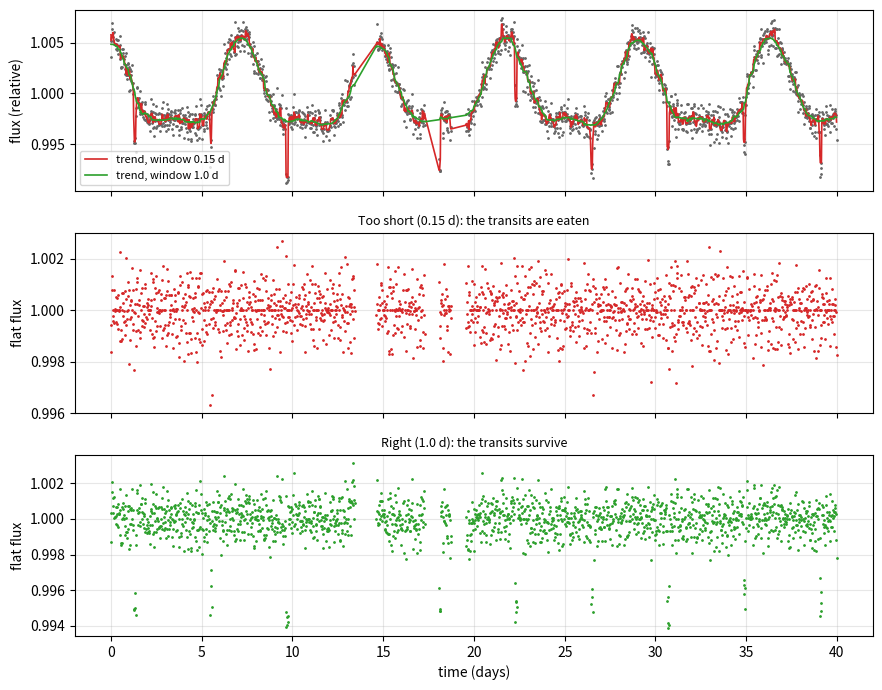
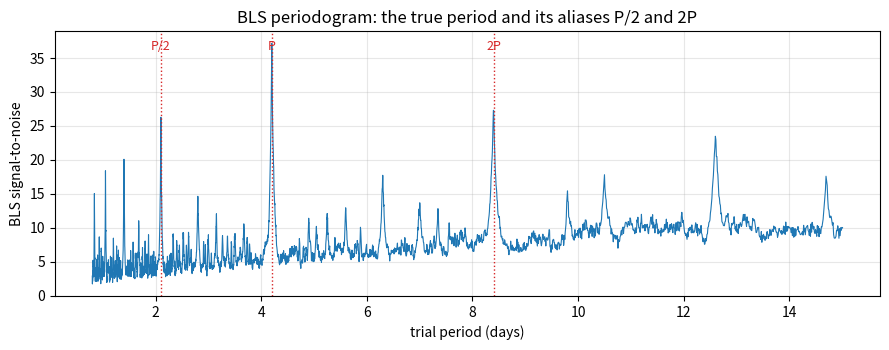
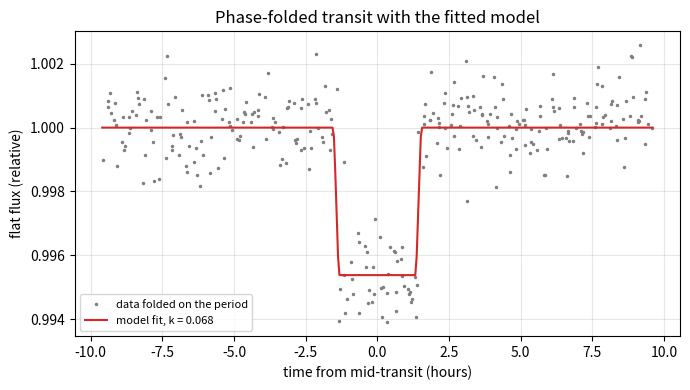
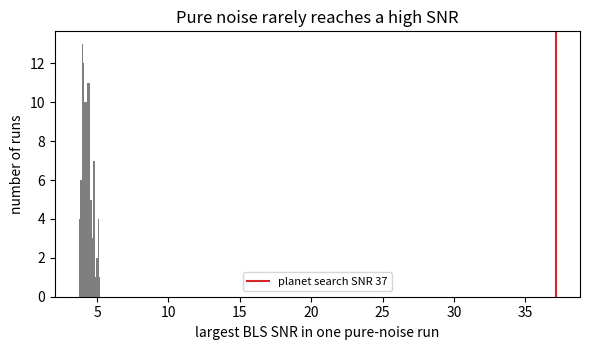

Here is the Python script that generated these plots, in order:
"""Session 3 (Level 3): find a planet in a noisy light curve (detrend, BLS, vetting, false alarms).

Run:  python start.py 3
"""
# %% [markdown]
# # Session 3: find the planet in a noisy light curve
# **A. Real-world problem.** A real light curve is not a clean box. It has noise, the star's
# own slow brightness changes (spots rotating in and out of view), and gaps where the
# telescope was not looking. A planet's dip is only a fraction of a percent. How do you
# find a regular tiny dip in that, and how do you know it is not a fluke or an eclipsing
# binary star?
#
# **Plan.** (1) build a synthetic star with a hidden planet (seeded), (2) remove the slow
# variability without eating the transits, (3) search with Box Least Squares (BLS),
# (4) vet the candidate (odd-even check), (5) measure the false-alarm rate on pure noise,
# (6) look at two ways the search fails.
# Everything is a simplified teaching model, not a validated survey pipeline.

# %%
import pathlib

import numpy as np

OUT = (pathlib.Path(__file__).resolve().parent if "__file__" in globals() else pathlib.Path(".")) / "out"

G_M_SUN = 1.32712440018e20     # G times the Sun's mass, m^3 / s^2
R_SUN_KM = 695700.0            # km
R_EARTH_KM = 6371.0            # km
DAY = 86400.0                  # seconds in a day
CADENCE = 0.5 / 24.0           # 30 minutes, in days


# %% [markdown]
# ## Step 1: a transit model (from Session 2) and a synthetic star
# `a_over_rs` uses Kepler's third law. `transit_model` is the uniform-disk transit: flux is
# 1 minus the exactly overlapping area of the two circles divided by the star's area.

# %%
def a_over_rs(period_days, m_sun=1.0, r_sun=1.0):
    """Orbit radius divided by stellar radius, from Kepler's third law (circular orbit)."""
    a_m = (G_M_SUN * m_sun * (period_days * DAY) ** 2 / (4 * np.pi ** 2)) ** (1.0 / 3.0)
    return a_m / (r_sun * R_SUN_KM * 1000.0)


def overlap_area(z, k):
    """Overlap area of the unit star disk and a planet disk of radius k whose centre is z away."""
    z = np.abs(np.asarray(z, dtype=float))
    area = np.zeros_like(z)
    inside = z <= 1.0 - k
    area[inside] = np.pi * k ** 2
    part = (z > 1.0 - k) & (z < 1.0 + k)
    zz = z[part]
    c1 = np.clip((zz ** 2 + k ** 2 - 1.0) / (2 * zz * k), -1, 1)
    c2 = np.clip((zz ** 2 + 1.0 - k ** 2) / (2 * zz), -1, 1)
    root = np.sqrt(np.maximum((-zz + k + 1) * (zz + k - 1) * (zz - k + 1) * (zz + k + 1), 0.0))
    area[part] = k ** 2 * np.arccos(c1) + np.arccos(c2) - 0.5 * root
    return area


def transit_model(t, period, t0, k, a_rs, b):
    """Relative flux of a star with one transiting planet on a circular orbit (no limb darkening)."""
    t = np.asarray(t, dtype=float)
    phase = 2 * np.pi * (t - t0) / period
    x = a_rs * np.sin(phase)
    y = b * np.cos(phase)
    z = np.sqrt(x ** 2 + y ** 2)
    z = np.where(np.cos(phase) > 0, z, 1e3)      # planet behind the star: no transit
    return 1.0 - overlap_area(z, k) / np.pi


def time_grid(days=40.0, seed=1, n_gaps=3, drop=0.03):
    """30-minute cadence with a few gaps and a few randomly lost points."""
    rng = np.random.default_rng(seed)
    t = np.arange(0.0, days, CADENCE)
    keep = rng.random(len(t)) > drop
    for _ in range(n_gaps):
        start = rng.uniform(1.0, days - 3.0)
        keep &= ~((t > start) & (t < start + rng.uniform(0.6, 1.5)))
    return t[keep]


def synthetic_star(t, planets, sigma=0.0008, rot_period=7.3, rot_amp=0.004, seed=2):
    """Star = 1 + slow spot variability + transits + white noise. `planets` is a list of dicts."""
    rng = np.random.default_rng(seed)
    ph = rng.uniform(0, 2 * np.pi, 2)
    star = rot_amp * (np.sin(2 * np.pi * t / rot_period + ph[0])
                      + 0.4 * np.sin(4 * np.pi * t / rot_period + ph[1]))
    flux = np.ones_like(t)
    for p in planets:
        flux *= transit_model(t, p["period"], p["t0"], p["k"], p["a_rs"], p["b"])
    return (1.0 + star) * flux + rng.normal(0.0, sigma, len(t))


def demo_planet():
    return dict(period=4.2, t0=1.3, k=0.07, b=0.3, a_rs=a_over_rs(4.2, 1.0, 1.0))


def demo_lightcurve():
    t = time_grid()
    return t, synthetic_star(t, [demo_planet()])


# %% [markdown]
# ## Step 2: detrending with a moving median
# A median filter replaces each point by the median of its neighbours inside a window. The
# slow stellar variability survives in that smooth curve; divide it out. But if the window
# is shorter than about three transit durations, the median "learns" the transit too and the
# division erases it. Rule of thumb used here: window = at least 3 times the transit
# duration, and much shorter than the variability period.

# %%
def moving_median(t, f, window):
    """Median of f within +-window/2 days of each point (works with gaps)."""
    lo = np.searchsorted(t, t - window / 2)
    hi = np.searchsorted(t, t + window / 2)
    return np.array([np.median(f[a:b]) for a, b in zip(lo, hi)])


def detrend(t, f, window):
    trend = moving_median(t, f, window)
    return f / trend, trend


def in_transit_mask(t, period, t0, width):
    ph = (t - t0 + period / 2) % period - period / 2
    return np.abs(ph) < width / 2


def depth_retained(window, seed=2):
    """Fraction of the true transit depth still present after detrending with this window."""
    t, f = demo_lightcurve()
    p = demo_planet()
    flat, _ = detrend(t, f, window)
    inn = in_transit_mask(t, p["period"], p["t0"], 0.08)
    out = ~in_transit_mask(t, p["period"], p["t0"], 0.4)
    depth_measured = np.median(flat[out]) - np.mean(flat[inn])
    true_depth = 1.0 - transit_model(np.array([p["t0"]]), p["period"], p["t0"], p["k"], p["a_rs"], p["b"])[0]
    return float(depth_measured / true_depth)


# %% [markdown]
# ## Step 3: Box Least Squares (BLS)
# Fold the light curve at a trial period. If the period is right, all transits land on top of
# each other and a box-shaped dip appears. BLS tries many periods, many box durations and many
# start phases, and for each box computes
#
#     SNR = (mean outside - mean inside) / ( sigma * sqrt(1/n_in + 1/n_out) )
#
# where n_in and n_out count the points inside and outside the box and sigma is the noise
# per point. The period with the largest SNR is the candidate.

# %%
def period_grid(pmin, pmax, baseline, dur_min):
    """Periods spaced so the transit slips by at most half a duration over the whole run."""
    step = dur_min / (2.0 * baseline)
    n = int(np.ceil(np.log(pmax / pmin) / step)) + 1
    return pmin * np.exp(step * np.arange(n))


def bls(t, f, periods, durations, sigma, bin_width=0.02):
    """Return dict with snr per period and the best (period, t0, duration, depth)."""
    t = np.asarray(t, dtype=float)
    y = f - np.mean(f)
    n_tot = len(t)
    total = y.sum()
    ms = sorted({max(1, int(round(d / bin_width))) for d in durations})
    snr_best = np.zeros(len(periods))
    best = (-1.0, 0.0, 0.0, 0.0, 0.0)      # snr, period, t0, duration, depth
    for i, per in enumerate(periods):
        nb = int(np.ceil(per / bin_width))
        idx = np.minimum(((t % per) / per * nb).astype(int), nb - 1)
        cnt = np.bincount(idx, minlength=nb).astype(float)
        sm = np.bincount(idx, weights=y, minlength=nb)
        mmax = min(max(ms), nb)
        cc = np.concatenate([[0.0], np.cumsum(np.concatenate([cnt, cnt[:mmax]]))])
        ss = np.concatenate([[0.0], np.cumsum(np.concatenate([sm, sm[:mmax]]))])
        for m in ms:
            if m >= nb:
                continue
            n_in = cc[m:m + nb] - cc[:nb]
            s_in = ss[m:m + nb] - ss[:nb]
            n_out = n_tot - n_in
            ok = (n_in >= 3) & (n_out >= 3)
            if not ok.any():
                continue
            ni = np.where(ok, n_in, 1.0)
            no = np.where(ok, n_out, 1.0)
            depth = (total - s_in) / no - s_in / ni
            snr = np.where(ok, depth / (sigma * np.sqrt(1.0 / ni + 1.0 / no)), -np.inf)
            j = int(np.argmax(snr))
            if snr[j] > snr_best[i]:
                snr_best[i] = snr[j]
            if snr[j] > best[0]:
                t0 = (j + m / 2.0) * per / nb
                best = (float(snr[j]), float(per), float(t0), m * bin_width * per / (nb * bin_width), float(depth[j]))
    return {"snr": snr_best, "periods": np.asarray(periods), "best": best}


def box_duration_days(period, bin_width, m):
    nb = int(np.ceil(period / bin_width))
    return m * period / nb


def run_bls(t, f, sigma=None, pmin=0.8, pmax=15.0, durations=(0.06, 0.08, 0.1, 0.13, 0.17, 0.22, 0.3)):
    if sigma is None:
        sigma = 1.4826 * np.median(np.abs(f - np.median(f)))
    grid = period_grid(pmin, pmax, t.max() - t.min(), min(durations))
    res = bls(t, f, grid, durations, sigma)
    res["sigma"] = sigma
    return res


def refine(t, f, res, width=0.02):
    """Second, finer BLS pass around the best period."""
    p0 = res["best"][1]
    grid = np.linspace(p0 * (1 - width), p0 * (1 + width), 161)
    fine = bls(t, f, grid, (0.06, 0.08, 0.1, 0.13, 0.17, 0.22), res["sigma"], bin_width=0.01)
    return fine["best"]


def alias_snr(res, period):
    """Largest SNR within 1.5 percent of `period` in a BLS result."""
    g = res["periods"]
    sel = np.abs(g / period - 1.0) < 0.015
    return float(res["snr"][sel].max()) if sel.any() else float("nan")


# %% [markdown]
# ## Step 4: fit a transit and measure the planet
# BLS gives period, mid-time, a box duration and a box depth. A box underestimates the depth a
# little (it ignores the rounded ingress and egress). A short grid fit of the transit model
# over the radius ratio k and impact parameter b gives a better k. Then the planet radius in
# Earth radii is k times the assumed stellar radius, converted from solar radii to Earth radii.

# %%
def fold(t, period, t0):
    """Time from the nearest mid-transit, in days, between -period/2 and +period/2."""
    return (t - t0 + period / 2) % period - period / 2


def fit_transit(t, f, period, t0, a_rs):
    """Grid fit of k and b (and a small t0 shift). Returns (k, b, t0, rms)."""
    near = np.abs(fold(t, period, t0)) < 0.3
    tt, ff = t[near], f[near]
    best = (None, None, None, np.inf)
    for dt in np.linspace(-0.03, 0.03, 13):
        for b in (0.0, 0.2, 0.4, 0.6, 0.8):
            for k in np.arange(0.02, 0.13, 0.002):
                r = ff - transit_model(tt, period, t0 + dt, k, a_rs, b)
                rms = float(np.sqrt(np.mean(r ** 2)))
                if rms < best[3]:
                    best = (float(k), float(b), float(t0 + dt), rms)
    return best


def planet_radius_earth(k, r_star_sun):
    """Planet radius in Earth radii from radius ratio k and stellar radius in solar radii."""
    return k * r_star_sun * R_SUN_KM / R_EARTH_KM


# %% [markdown]
# ## Step 5: vetting. An eclipsing binary has odd and even events of different depth
# If BLS folds on half the true period of an eclipsing binary (two stars eclipsing each other,
# the deeper "primary" and a shallower "secondary" eclipse), every second event is a secondary.
# The odd-even check measures the mean depth of odd and even events separately. A planet
# gives equal depths; a binary does not.

# %%
def odd_even(t, f, period, t0, width, sigma):
    """Return (depth_odd, depth_even, significance in sigma) of the difference."""
    n = np.round((t - t0) / period).astype(int)
    inn = in_transit_mask(t, period, t0, width)
    out = ~in_transit_mask(t, period, t0, 3 * width)
    base = np.median(f[out])
    d, e = [], []
    for parity in (0, 1):
        sel = inn & (n % 2 == parity)
        d.append(base - np.mean(f[sel]))
        e.append(sigma / np.sqrt(max(sel.sum(), 1)))
    sig = abs(d[0] - d[1]) / np.hypot(e[0], e[1])
    return float(d[1]), float(d[0]), float(sig)       # (odd, even, significance)


def eclipsing_binary(t, period=6.0, t0=2.0, primary=0.010, secondary=0.008, width=0.12, sigma=0.0008, seed=5):
    """Two eclipses per orbit (box shaped, for teaching): deeper at phase 0, shallower at phase 0.5."""
    rng = np.random.default_rng(seed)
    flux = np.ones_like(t)
    flux[in_transit_mask(t, period, t0, width)] -= primary
    flux[in_transit_mask(t, period, t0 + period / 2, width)] -= secondary
    return flux + rng.normal(0.0, sigma, len(t))


# %% [markdown]
# ## Step 6: how often does pure noise fool BLS? (false-alarm rate)
# Make many light curves of pure white noise (seeded), run the same BLS on each, and record
# the largest SNR found. The fraction above a threshold is the false-alarm rate for that search.

# %%
def noise_max_snr(n_trials=100, seed=11, days=30.0, cadence=1.0 / 24.0):
    """Largest BLS SNR of each of `n_trials` pure-noise light curves (unit noise, 1 hour cadence)."""
    rng = np.random.default_rng(seed)
    t = np.arange(0.0, days, cadence)
    grid = period_grid(1.0, 10.0, days, 0.15)
    out = []
    for _ in range(n_trials):
        f = 1.0 + rng.normal(0.0, 0.001, len(t))
        res = bls(t, f, grid, (0.1, 0.2), 0.001, bin_width=0.05)
        out.append(res["best"][0])
    return np.array(out)


def false_alarm_rate(max_snr, threshold):
    return float(np.mean(np.asarray(max_snr) > threshold))


# %% [markdown]
# ## Step 7: two ways the search fails
# 1. **Aliasing.** If every other transit falls in a data gap, a planet at period P and one at
#    2P explain the data equally well; BLS cannot tell them apart.
# 2. **Period near the run length.** With only one transit in the data, the period is not
#    measured at all: any period long enough that a second transit would fall outside the run fits.

# %%
def alias_case():
    """A run where the odd transits are lost in gaps: returns (t, f, planet)."""
    t, f = demo_lightcurve()
    p = demo_planet()
    n = np.round((t - p["t0"]) / p["period"]).astype(int)
    near = np.abs(fold(t, p["period"], p["t0"])) < 0.6
    keep = ~(near & (n % 2 == 1))
    return t[keep], f[keep], p


def one_transit_case():
    """A 14 day run, planet period 11 d: only one transit is inside the run."""
    t = np.arange(0.0, 14.0, CADENCE)
    p = dict(period=11.0, t0=4.0, k=0.07, b=0.3, a_rs=a_over_rs(11.0, 1.0, 1.0))
    f = synthetic_star(t, [p], rot_amp=0.0, seed=6)
    return t, f, p


# %% [markdown]
# ## Step 8: mini-project data, two planets around a star of assumed radius 0.9 solar radii
# `project_lightcurve()` returns a seeded light curve with two planets. Find them one after the
# other: detrend, run BLS, vet, remove (mask) the found transits, and search again.

# %%
R_STAR_PROJECT = 0.9      # assumed stellar radius, solar radii
M_STAR_PROJECT = 0.9      # assumed stellar mass, solar masses


def project_planets():
    return [dict(period=6.43, t0=2.10, k=0.050, b=0.3, a_rs=a_over_rs(6.43, M_STAR_PROJECT, R_STAR_PROJECT)),
            dict(period=2.71, t0=0.90, k=0.028, b=0.5, a_rs=a_over_rs(2.71, M_STAR_PROJECT, R_STAR_PROJECT))]


def project_lightcurve():
    t = time_grid(days=50.0, seed=21, n_gaps=3)
    return t, synthetic_star(t, project_planets(), sigma=0.0006, rot_period=11.3, rot_amp=0.003, seed=22)


def find_planets(t, f, n_planets=2, window=1.0):
    """Iterative search. Returns a list of dicts with period, t0, duration, depth, snr, k, radius_earth, odd-even."""
    flat, _ = detrend(t, f, window)
    sigma = 1.4826 * np.median(np.abs(flat - np.median(flat)))
    use = np.ones(len(t), dtype=bool)
    found = []
    for _ in range(n_planets):
        res = run_bls(t[use], flat[use], sigma=sigma)
        snr, per, t0, dur, depth = refine(t[use], flat[use], res)
        width = max(0.7 * dur, 0.06)
        odd, even, sig = odd_even(t[use], flat[use], per, t0, width, sigma)
        k_box = float(np.sqrt(depth))
        k, b, t0, _ = fit_transit(t[use], flat[use], per, t0, a_over_rs(per, M_STAR_PROJECT, R_STAR_PROJECT))
        found.append(dict(period=per, t0=t0, duration=dur, depth=depth, snr=snr, k=k, k_box=k_box, b=b,
                          radius_earth=planet_radius_earth(k, R_STAR_PROJECT),
                          depth_odd=odd, depth_even=even, oe_sigma=sig))
        use &= ~in_transit_mask(t, per, t0, 2.5 * dur)
    return found


# %%
if __name__ == "__main__":
    import matplotlib.pyplot as plt

    OUT.mkdir(exist_ok=True)
    t, f = demo_lightcurve()
    p = demo_planet()
    print(f"demo run: {len(t)} points over {t.max():.1f} d, injected period {p['period']} d, depth {p['k'] ** 2 * 1e6:.0f} ppm")

    # --- detrending: wrong and right window
    windows = (0.15, 0.3, 0.5, 1.0, 2.0)
    for w in windows:
        print(f"window {w:4.2f} d keeps {depth_retained(w):5.1%} of the transit depth")
    fig, ax = plt.subplots(3, 1, figsize=(9, 7), sharex=True)
    ax[0].plot(t, f, ".", ms=2, color="0.4")
    for w, c in ((0.15, "tab:red"), (1.0, "tab:green")):
        flat, trend = detrend(t, f, w)
        ax[0].plot(t, trend, color=c, lw=1.2, label=f"trend, window {w} d")
        ax[1 if w < 0.5 else 2].plot(t, flat, ".", ms=2, color=c)
    ax[0].set_ylabel("flux (relative)")
    ax[0].legend(fontsize=8)
    ax[1].set_ylabel("flat flux")
    ax[1].set_title("Too short (0.15 d): the transits are eaten", fontsize=9)
    ax[2].set_ylabel("flat flux")
    ax[2].set_title("Right (1.0 d): the transits survive", fontsize=9)
    ax[2].set_xlabel("time (days)")
    for a in ax:
        a.grid(alpha=0.3)
    fig.tight_layout()
    fig.savefig(OUT / "detrend_windows.png", dpi=110)

    # --- BLS periodogram with aliases
    flat, _ = detrend(t, f, 1.0)
    res = run_bls(t, flat)
    snr, per, t0, dur, depth = res["best"]
    print(f"BLS: period {per:.3f} d, t0 {t0:.3f} d, duration {dur:.3f} d, depth {depth * 1e6:.0f} ppm, SNR {snr:.1f}")
    for name, pp in (("P/2", per / 2), ("P", per), ("2P", 2 * per)):
        print(f"  SNR near {name} = {alias_snr(res, pp):.1f}")
    fig, ax = plt.subplots(figsize=(9, 3.6))
    ax.plot(res["periods"], res["snr"], lw=0.8, color="tab:blue")
    for name, pp in (("P/2", per / 2), ("P", per), ("2P", 2 * per)):
        ax.axvline(pp, color="tab:red", ls=":", lw=1)
        ax.text(pp, ax.get_ylim()[1] * 0.93, name, color="tab:red", ha="center", fontsize=9)
    ax.set_xlabel("trial period (days)")
    ax.set_ylabel("BLS signal-to-noise")
    ax.set_title("BLS periodogram: the true period and its aliases P/2 and 2P")
    ax.grid(alpha=0.3)
    fig.tight_layout()
    fig.savefig(OUT / "periodogram.png", dpi=110)

    # --- phase-folded transit and fit
    snr, per, t0, dur, depth = refine(t, flat, res)
    k, b, t0f, rms = fit_transit(t, flat, per, t0, a_over_rs(per, 1.0, 1.0))
    print(f"refined: period {per:.4f} d, box depth {depth * 1e6:.0f} ppm; fit k {k:.3f}, b {b:.1f}")
    ph = fold(t, per, t0f)
    sel = np.abs(ph) < 0.4
    fig, ax = plt.subplots(figsize=(7, 4))
    ax.plot(ph[sel] * 24, flat[sel], ".", ms=3, color="0.5", label="data folded on the period")
    xs = np.linspace(-0.4, 0.4, 400)
    ax.plot(xs * 24, transit_model(xs, per, 0.0, k, a_over_rs(per, 1.0, 1.0), b), color="tab:red", label=f"model fit, k = {k:.3f}")
    ax.set_xlabel("time from mid-transit (hours)")
    ax.set_ylabel("flat flux (relative)")
    ax.set_title("Phase-folded transit with the fitted model")
    ax.legend(fontsize=8)
    ax.grid(alpha=0.3)
    fig.tight_layout()
    fig.savefig(OUT / "folded_transit.png", dpi=110)

    # --- odd-even
    eb = eclipsing_binary(t)
    eb_flat = eb
    eres = run_bls(t, eb_flat)
    eref = refine(t, eb_flat, eres)
    print(f"binary: BLS period {eref[1]:.3f} d (true orbit 6.0 d)")
    for name, ff, (pp, tt0) in (("planet", flat, (per, t0f)), ("binary", eb_flat, (eref[1], eref[2]))):
        o, e, s = odd_even(t, ff, pp, tt0, 0.08, 0.0008)
        print(f"  {name}: odd depth {o * 1e6:.0f} ppm, even depth {e * 1e6:.0f} ppm, difference {s:.1f} sigma")

    # --- false alarms
    mx = noise_max_snr(100)
    for th in (5, 6, 7):
        print(f"false-alarm rate above SNR {th}: {false_alarm_rate(mx, th):.0%}  (max SNR in {len(mx)} noise runs: {mx.max():.1f})")
    fig, ax = plt.subplots(figsize=(6, 3.6))
    ax.hist(mx, bins=15, color="tab:gray")
    ax.axvline(res["best"][0], color="tab:red", label=f"planet search SNR {res['best'][0]:.0f}")
    ax.set_xlabel("largest BLS SNR in one pure-noise run")
    ax.set_ylabel("number of runs")
    ax.set_title("Pure noise rarely reaches a high SNR")
    ax.legend(fontsize=8)
    fig.tight_layout()
    fig.savefig(OUT / "false_alarm.png", dpi=110)

    # --- failure cases
    ta, fa, pa = alias_case()
    fa_flat, _ = detrend(ta, fa, 1.0)
    ra = run_bls(ta, fa_flat)
    print(f"odd transits lost: SNR near P = {alias_snr(ra, 4.2):.1f}, near 2P = {alias_snr(ra, 8.4):.1f}")
    to, fo, po = one_transit_case()
    ro = run_bls(to, fo, pmin=2.0, pmax=14.0)
    good = ro["periods"][ro["snr"] >= 0.9 * ro["snr"].max()]
    print(f"one transit: periods within 90% of the best SNR span {good.min():.1f} to {good.max():.1f} d (true 11.0 d)")

    # --- mini-project
    tp, fp = project_lightcurve()
    for i, pl in enumerate(find_planets(tp, fp), 1):
        print(f"planet {i}: P {pl['period']:.3f} d, depth {pl['depth'] * 1e6:.0f} ppm, k_box {pl['k_box']:.3f}, k_fit {pl['k']:.3f}, "
              f"R {pl['radius_earth']:.1f} Earth radii, SNR {pl['snr']:.1f}, odd-even {pl['oe_sigma']:.1f} sigma")

# %% [markdown]
# ## Where this stops
# Real surveys fit all transit parameters together, model stellar variability with Gaussian
# processes, and test many more false positives (background stars, secondary eclipses, centroid
# shifts). That is the road to the Target: see `promo/roadmap.md`.
